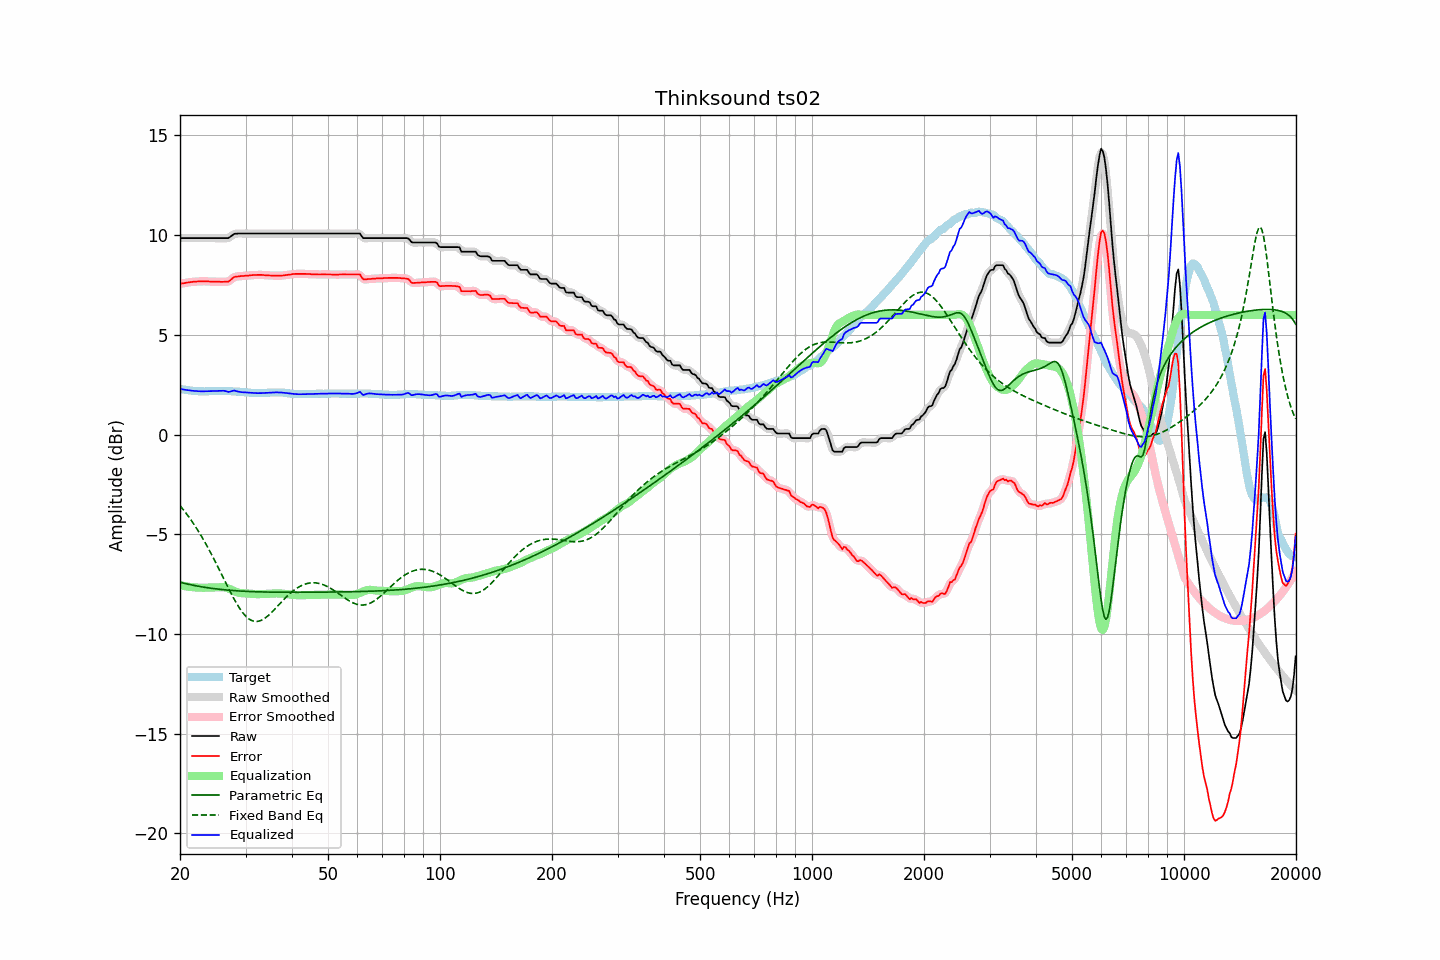

Data behind this chart, as committed beside it:
frequency, raw, error, smoothed, error_smoothed, equalization, parametric_eq, fixed_band_eq, equalized_raw, equalized_smoothed, target
20.00, 9.85, 7.56, 9.85, 7.56, -7.56, -7.41, -3.57, 2.29, 2.29, 2.29
20.20, 9.85, 7.58, 9.85, 7.57, -7.57, -7.43, -3.66, 2.28, 2.28, 2.27
20.40, 9.85, 7.59, 9.85, 7.59, -7.59, -7.45, -3.76, 2.26, 2.26, 2.26
20.61, 9.85, 7.60, 9.85, 7.60, -7.60, -7.47, -3.86, 2.25, 2.25, 2.25
20.81, 9.85, 7.62, 9.85, 7.61, -7.62, -7.49, -3.97, 2.23, 2.23, 2.23
21.02, 9.85, 7.63, 9.85, 7.63, -7.63, -7.51, -4.08, 2.22, 2.22, 2.22
21.23, 9.85, 7.64, 9.85, 7.64, -7.64, -7.52, -4.19, 2.21, 2.21, 2.21
21.44, 9.85, 7.65, 9.85, 7.65, -7.65, -7.54, -4.30, 2.20, 2.20, 2.20
21.66, 9.85, 7.66, 9.85, 7.66, -7.66, -7.56, -4.42, 2.19, 2.19, 2.19
21.87, 9.85, 7.67, 9.85, 7.67, -7.66, -7.57, -4.54, 2.19, 2.19, 2.18
22.09, 9.85, 7.67, 9.85, 7.67, -7.67, -7.59, -4.66, 2.18, 2.18, 2.18
22.31, 9.85, 7.68, 9.85, 7.68, -7.68, -7.60, -4.79, 2.17, 2.17, 2.17
22.54, 9.85, 7.68, 9.85, 7.68, -7.68, -7.62, -4.92, 2.17, 2.17, 2.17
22.76, 9.85, 7.69, 9.85, 7.68, -7.68, -7.63, -5.05, 2.17, 2.17, 2.16
22.99, 9.85, 7.68, 9.85, 7.68, -7.68, -7.64, -5.19, 2.17, 2.17, 2.17
23.22, 9.85, 7.69, 9.85, 7.69, -7.68, -7.66, -5.33, 2.17, 2.17, 2.16
23.45, 9.85, 7.69, 9.85, 7.68, -7.68, -7.67, -5.47, 2.17, 2.17, 2.16
23.69, 9.85, 7.68, 9.85, 7.68, -7.68, -7.68, -5.62, 2.17, 2.17, 2.17
23.92, 9.85, 7.68, 9.85, 7.67, -7.68, -7.69, -5.77, 2.17, 2.17, 2.17
24.16, 9.85, 7.67, 9.85, 7.67, -7.67, -7.71, -5.92, 2.18, 2.18, 2.18
24.40, 9.85, 7.67, 9.85, 7.67, -7.67, -7.72, -6.07, 2.18, 2.18, 2.18
24.65, 9.85, 7.67, 9.85, 7.67, -7.67, -7.73, -6.23, 2.18, 2.18, 2.18
24.89, 9.85, 7.67, 9.85, 7.67, -7.67, -7.74, -6.38, 2.18, 2.18, 2.18
25.14, 9.85, 7.67, 9.85, 7.67, -7.66, -7.75, -6.55, 2.19, 2.19, 2.18
25.39, 9.85, 7.67, 9.85, 7.66, -7.66, -7.76, -6.71, 2.19, 2.19, 2.18
25.65, 9.85, 7.66, 9.85, 7.66, -7.65, -7.77, -6.87, 2.20, 2.20, 2.19
25.91, 9.85, 7.66, 9.85, 7.66, -7.65, -7.77, -7.03, 2.20, 2.20, 2.19
26.16, 9.85, 7.66, 9.85, 7.66, -7.65, -7.78, -7.20, 2.20, 2.20, 2.19
26.43, 9.85, 7.67, 9.85, 7.66, -7.67, -7.79, -7.36, 2.18, 2.18, 2.18
26.69, 9.85, 7.67, 9.85, 7.66, -7.69, -7.80, -7.53, 2.16, 2.16, 2.18
26.96, 9.85, 7.67, 9.86, 7.68, -7.72, -7.81, -7.69, 2.13, 2.15, 2.18
27.23, 9.90, 7.72, 9.90, 7.72, -7.75, -7.81, -7.85, 2.15, 2.15, 2.18
27.50, 9.96, 7.79, 9.96, 7.79, -7.79, -7.82, -8.00, 2.17, 2.17, 2.17
27.77, 10.02, 7.86, 10.02, 7.85, -7.83, -7.82, -8.15, 2.19, 2.19, 2.16
28.05, 10.07, 7.91, 10.06, 7.90, -7.86, -7.83, -8.30, 2.21, 2.19, 2.16
28.33, 10.07, 7.92, 10.08, 7.92, -7.90, -7.84, -8.44, 2.17, 2.18, 2.15
28.62, 10.08, 7.93, 10.08, 7.93, -7.92, -7.84, -8.58, 2.16, 2.16, 2.15
28.90, 10.08, 7.94, 10.08, 7.94, -7.94, -7.85, -8.70, 2.14, 2.14, 2.14
29.19, 10.08, 7.95, 10.08, 7.94, -7.95, -7.85, -8.82, 2.13, 2.13, 2.13
29.48, 10.08, 7.95, 10.08, 7.95, -7.96, -7.86, -8.93, 2.12, 2.12, 2.13
29.78, 10.08, 7.96, 10.08, 7.96, -7.96, -7.86, -9.03, 2.12, 2.12, 2.12
30.08, 10.08, 7.97, 10.08, 7.96, -7.97, -7.87, -9.12, 2.11, 2.11, 2.11
30.38, 10.08, 7.97, 10.08, 7.97, -7.97, -7.87, -9.19, 2.11, 2.11, 2.11
30.68, 10.08, 7.98, 10.08, 7.98, -7.98, -7.87, -9.25, 2.10, 2.10, 2.10
30.99, 10.08, 7.99, 10.08, 7.99, -7.99, -7.88, -9.30, 2.09, 2.09, 2.09
31.30, 10.08, 8.00, 10.08, 7.99, -7.99, -7.88, -9.34, 2.09, 2.09, 2.08
31.61, 10.08, 8.00, 10.08, 8.00, -8.00, -7.88, -9.36, 2.08, 2.08, 2.08
31.93, 10.08, 8.00, 10.08, 8.00, -8.00, -7.89, -9.37, 2.08, 2.08, 2.08
32.24, 10.08, 8.01, 10.08, 8.00, -8.01, -7.89, -9.37, 2.08, 2.08, 2.07
32.57, 10.08, 8.01, 10.08, 8.01, -8.01, -7.89, -9.36, 2.07, 2.07, 2.07
32.89, 10.08, 8.01, 10.08, 8.01, -8.00, -7.89, -9.33, 2.08, 2.08, 2.07
33.22, 10.08, 8.01, 10.08, 8.00, -8.00, -7.89, -9.30, 2.08, 2.08, 2.07
33.55, 10.08, 8.00, 10.08, 8.00, -8.00, -7.90, -9.25, 2.08, 2.08, 2.08
33.89, 10.08, 7.99, 10.08, 7.99, -7.99, -7.90, -9.20, 2.09, 2.09, 2.09
34.23, 10.08, 7.99, 10.08, 7.98, -7.99, -7.90, -9.14, 2.09, 2.09, 2.09
34.57, 10.08, 7.98, 10.08, 7.98, -7.98, -7.90, -9.07, 2.10, 2.10, 2.10
34.92, 10.08, 7.98, 10.08, 7.98, -7.98, -7.90, -9.00, 2.10, 2.10, 2.10
35.27, 10.08, 7.97, 10.08, 7.97, -7.97, -7.90, -8.92, 2.11, 2.11, 2.11
35.62, 10.08, 7.97, 10.08, 7.97, -7.97, -7.91, -8.84, 2.11, 2.11, 2.11
35.97, 10.08, 7.97, 10.08, 7.97, -7.97, -7.91, -8.75, 2.11, 2.11, 2.11
... 635 more rows
